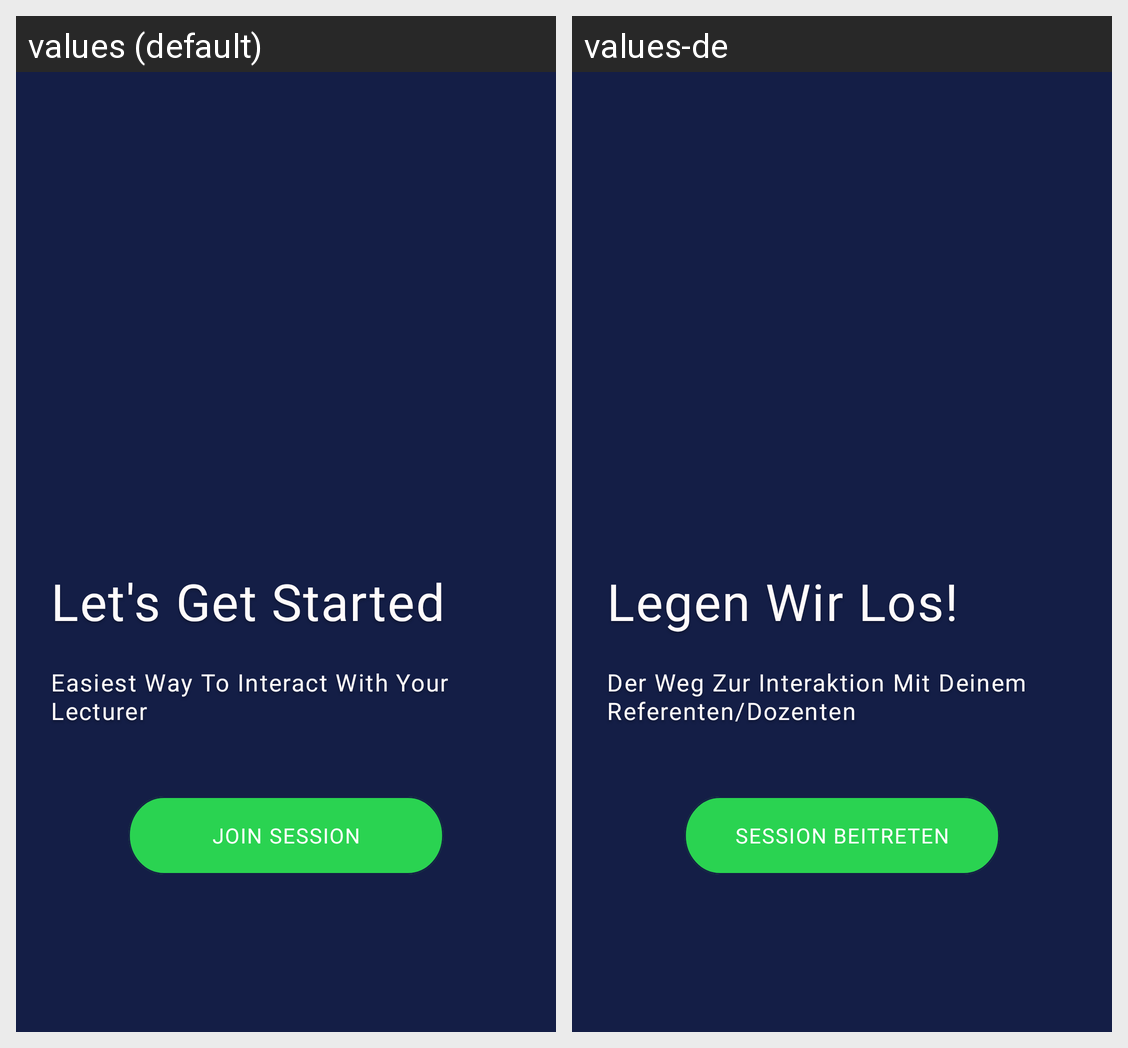

Strings drawn on this Android screen and how each of the app's shown locales translates them:
Android screen res/layout/activity_join_session.xml rendered under 2 locales, left to right: values (default), values-de. Device: Nexus 5 (rendered at 1080×1920; each locale shown at half size, 540×960, under a caption strip naming it); theme Theme.Semesterproject1.
Strings drawn on this screen, with the default value and each locale's value (text and hints the layout hard-codes, and strings that could not be matched under every locale, appear in the picture but are not listed):

text_button_join_session
  values: Join Session
  values-de: Session Beitreten

text_lets_start
  values: Let's Get Started
  values-de: Legen Wir Los!

text_intro
  values: Easiest Way To Interact With Your Lecturer
  values-de: Der Weg Zur Interaktion Mit Deinem Referenten/Dozenten
